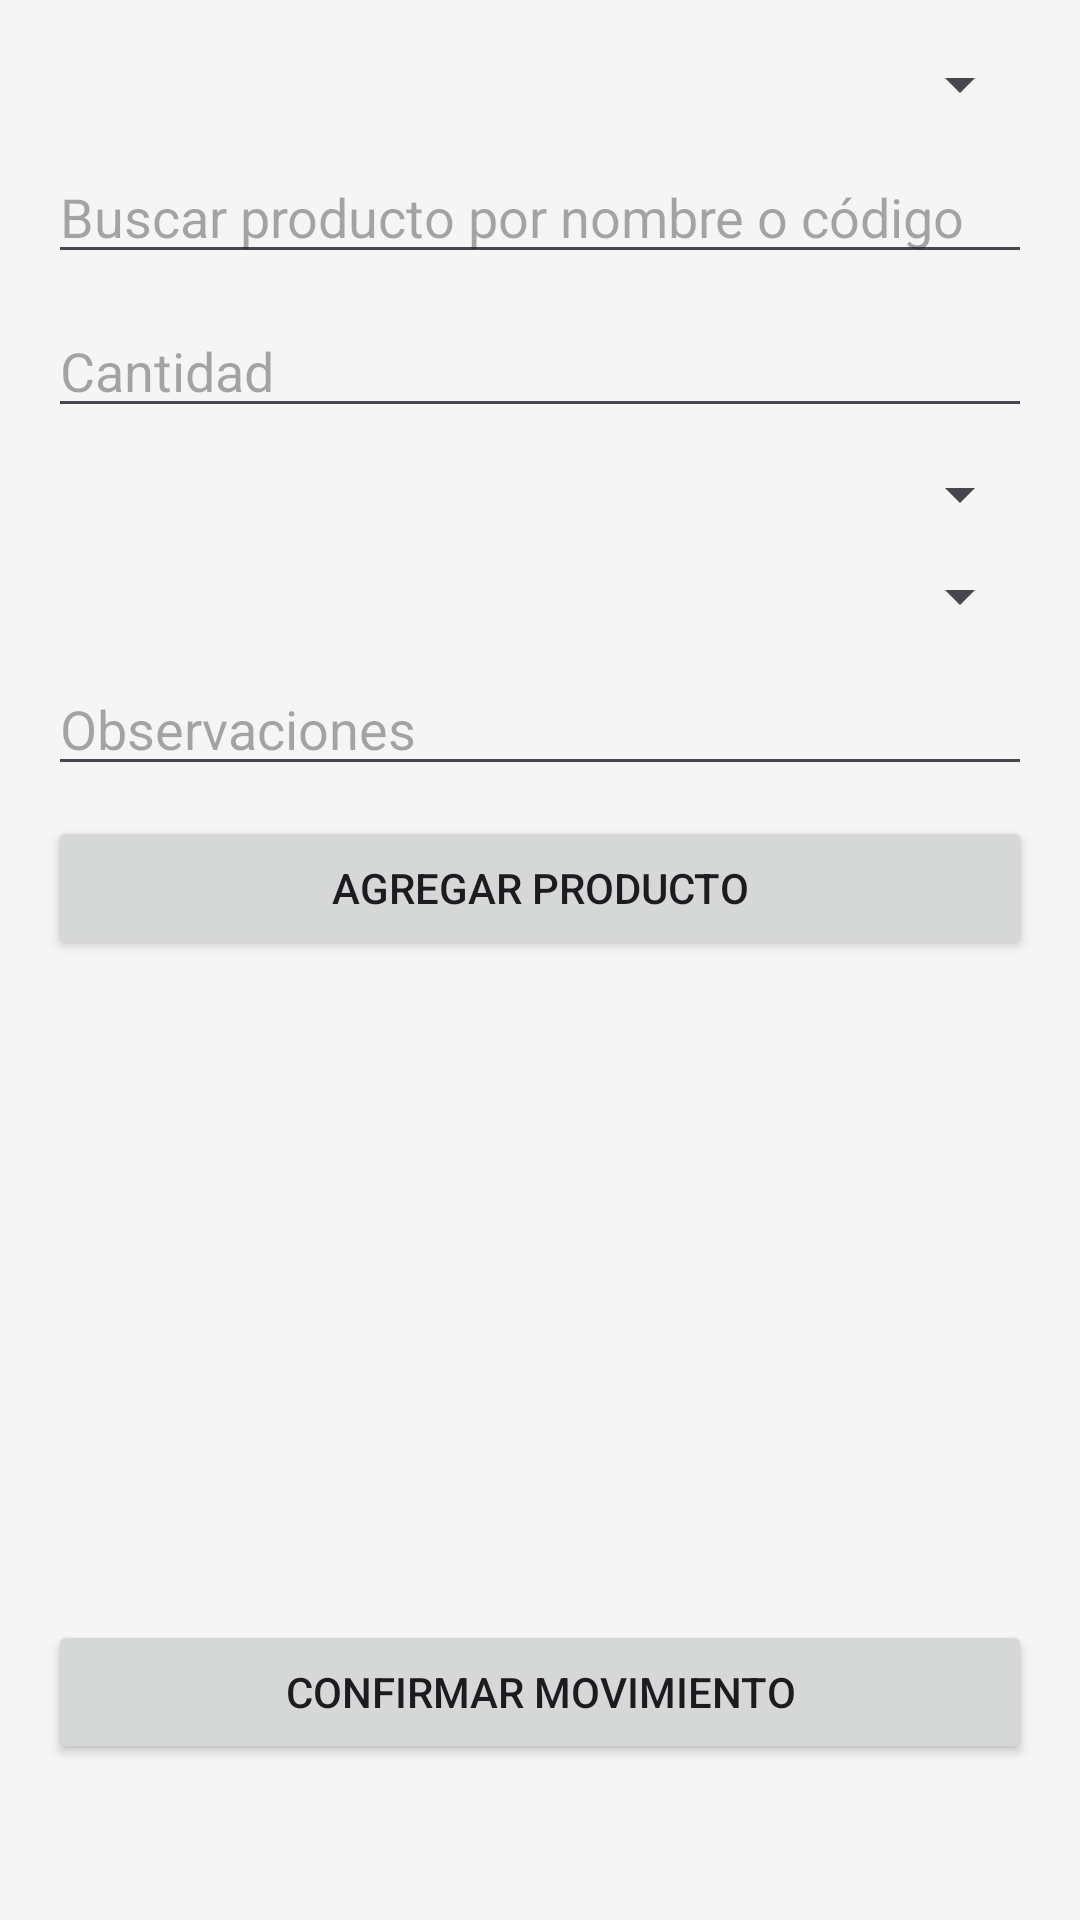

This screen was rendered from an Android layout file. Write that file and the resources it references.
<!-- AndroidManifest.xml: application theme Theme.AppGestionAlmacen -->
<!-- res/layout/activity_registrar_movimiento.xml -->
<?xml version="1.0" encoding="utf-8"?>
<ScrollView xmlns:android="http://schemas.android.com/apk/res/android"
    xmlns:tools="http://schemas.android.com/tools"
    android:id="@+id/main"
    android:layout_width="match_parent"
    android:layout_height="match_parent"
    android:fillViewport="true"
    android:fitsSystemWindows="true"
    tools:context=".RegistrarMovimiento">

    <LinearLayout
        android:layout_width="match_parent"
        android:layout_height="wrap_content"
        android:orientation="vertical"
        android:padding="16dp"
        android:paddingTop="80dp"
        android:gravity="center_horizontal">

        
        <Spinner
            android:id="@+id/spinnerTipo"
            android:layout_width="match_parent"
            android:layout_height="wrap_content"
            android:layout_marginBottom="10dp"
            android:hint="Tipo de Movimiento" />

        
        <AutoCompleteTextView
            android:id="@+id/autoProducto"
            android:layout_width="match_parent"
            android:layout_height="wrap_content"
            android:hint="Buscar producto por nombre o código"
            android:layout_marginBottom="10dp"
            android:inputType="text" />

        
        <EditText
            android:id="@+id/etCantidad"
            android:layout_width="match_parent"
            android:layout_height="wrap_content"
            android:hint="Cantidad"
            android:inputType="number"
            android:layout_marginBottom="10dp" />

        
        <Spinner
            android:id="@+id/spinnerSedeOrigen"
            android:layout_width="match_parent"
            android:layout_height="wrap_content"
            android:hint="Sede Origen"
            android:layout_marginBottom="10dp" />

        <Spinner
            android:id="@+id/spinnerSedeDestino"
            android:layout_width="match_parent"
            android:layout_height="wrap_content"
            android:hint="Sede Destino"
            android:layout_marginBottom="10dp" />

        
        <EditText
            android:id="@+id/etObservaciones"
            android:layout_width="match_parent"
            android:layout_height="wrap_content"
            android:hint="Observaciones"
            android:layout_marginBottom="10dp" />

        
        <Button
            android:id="@+id/btnAgregarProducto"
            android:layout_width="match_parent"
            android:layout_height="wrap_content"
            android:text="Agregar Producto"
            android:layout_marginBottom="10dp" />

        
        <ListView
            android:id="@+id/listaProductosSeleccionados"
            android:layout_width="match_parent"
            android:layout_height="200dp"
            android:layout_marginBottom="10dp" />

        <Button
            android:id="@+id/btnConfirmarMovimiento"
            android:layout_width="match_parent"
            android:layout_height="wrap_content"
            android:text="Confirmar Movimiento" />

    </LinearLayout>
</ScrollView>
<!-- resources referenced by this layout -->
<resources>
  <style name="Theme.AppGestionAlmacen" parent="Base.Theme.AppGestionAlmacen" />
  <style name="Base.Theme.AppGestionAlmacen" parent="Theme.Material3.DayNight">
          
          <item name="colorPrimary">#6A1B9A</item>           
          <item name="colorOnPrimary">#FFFFFF</item>         
  
          <item name="colorSurface">#FFFFFF</item>           
          <item name="colorOnSurface">#212121</item>         
  
          <item name="android:colorBackground">#F5F5F5</item> 
          <item name="colorOnBackground">#212121</item>      
      </style>
</resources>
